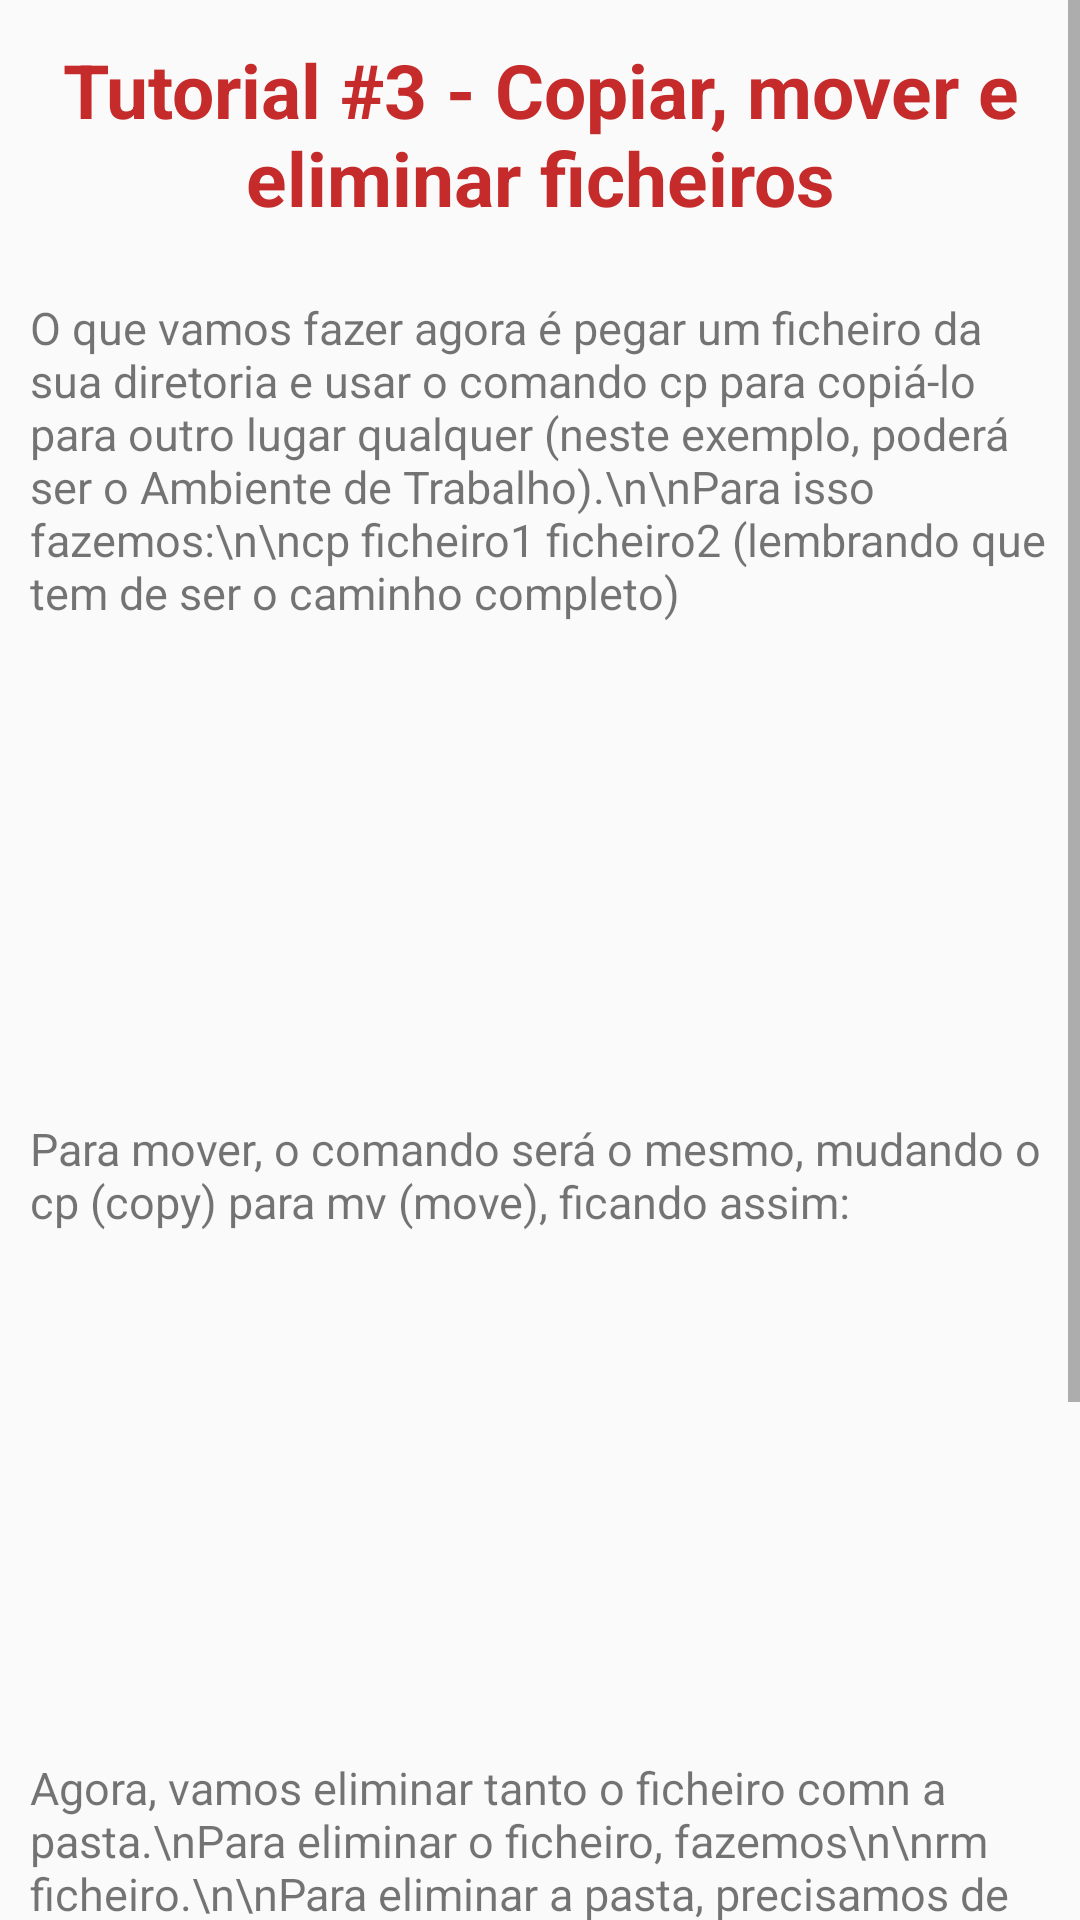

Android layout source for this screen:
<!-- AndroidManifest.xml: application theme AppTheme -->
<!-- res/layout/fragment_cp.xml -->
<LinearLayout xmlns:android="http://schemas.android.com/apk/res/android"
    xmlns:tools="http://schemas.android.com/tools"
    android:layout_width="match_parent"
    android:layout_height="match_parent"
    tools:context="pt.esas.bibliadolinuxv2.cpFragment">

    <ScrollView
        android:layout_width="match_parent"
        android:layout_height="match_parent">

        <LinearLayout
            android:layout_width="match_parent"
            android:layout_height="wrap_content"
            android:orientation="vertical" >

            <TextView
                android:layout_width="match_parent"
                android:layout_height="89dp"
                android:layout_marginRight="10dp"
                android:layout_marginLeft="10dp"
                android:gravity="center"
                android:text="Tutorial #3 - Copiar, mover e eliminar ficheiros"
                android:textColor="@color/colorPrimary"
                android:textSize="25dp"
                android:textStyle="bold" />

            <TextView
                android:id="@+id/textView8"
                android:layout_width="match_parent"
                android:layout_height="wrap_content"
                android:layout_marginEnd="10dp"
                android:layout_marginStart="10dp"
                android:layout_marginBottom="10dp"
                android:layout_marginTop="10dp"
                android:text="O que vamos fazer agora é pegar um ficheiro da sua diretoria e usar o comando cp para copiá-lo para outro lugar qualquer (neste exemplo, poderá ser o Ambiente de Trabalho).\n\nPara isso fazemos:\n\ncp ficheiro1 ficheiro2 (lembrando que tem de ser o caminho completo)"
                android:textSize="15sp" />

            <ImageView
                android:id="@+id/cp"
                android:layout_width="307dp"
                android:layout_height="145dp"
                android:layout_gravity="center"
                android:scaleType="fitXY" />

            <TextView
                android:id="@+id/textView9"
                android:layout_width="match_parent"
                android:layout_height="wrap_content"
                android:layout_marginEnd="10dp"
                android:layout_marginStart="10dp"
                android:layout_marginBottom="10dp"
                android:layout_marginTop="10dp"
                android:text="Para mover, o comando será o mesmo, mudando o cp (copy) para mv (move), ficando assim:"
                android:textSize="15sp" />

            <ImageView
                android:id="@+id/mv"
                android:layout_width="313dp"
                android:layout_height="155dp"
                android:layout_gravity="center"
                android:scaleType="fitXY" />

            <TextView
                android:id="@+id/textviewMKDIR"
                android:layout_width="match_parent"
                android:layout_height="wrap_content"
                android:layout_marginEnd="10dp"
                android:layout_marginStart="10dp"
                android:layout_marginBottom="10dp"
                android:layout_marginTop="10dp"
                android:textSize="15sp"
                android:text="Agora, vamos eliminar tanto o ficheiro comn a pasta.\nPara eliminar o ficheiro, fazemos\n\nrm ficheiro.\n\nPara eliminar a pasta, precisamos de fazer:\n\nrm -rf (eliminar recursivamente + forçar a eliminação) pasta1."
                />

            <ImageView
                android:id="@+id/rm"
                android:layout_width="310dp"
                android:layout_height="170dp"
                android:layout_gravity="center"
                android:layout_marginBottom="20dp"
                android:scaleType="fitXY" />

        </LinearLayout>
    </ScrollView>

</LinearLayout>
<!-- resources referenced by this layout -->
<resources>
  <color name="colorPrimary">#C62B2B</color>
  <style name="AppTheme" parent="Theme.AppCompat.Light.DarkActionBar">
          
          <item name="colorPrimary">#C62B2B</item>
          <item name="colorPrimaryDark">#9E2323</item>
          <item name="colorAccent">#D9792D</item>
      </style>
</resources>
